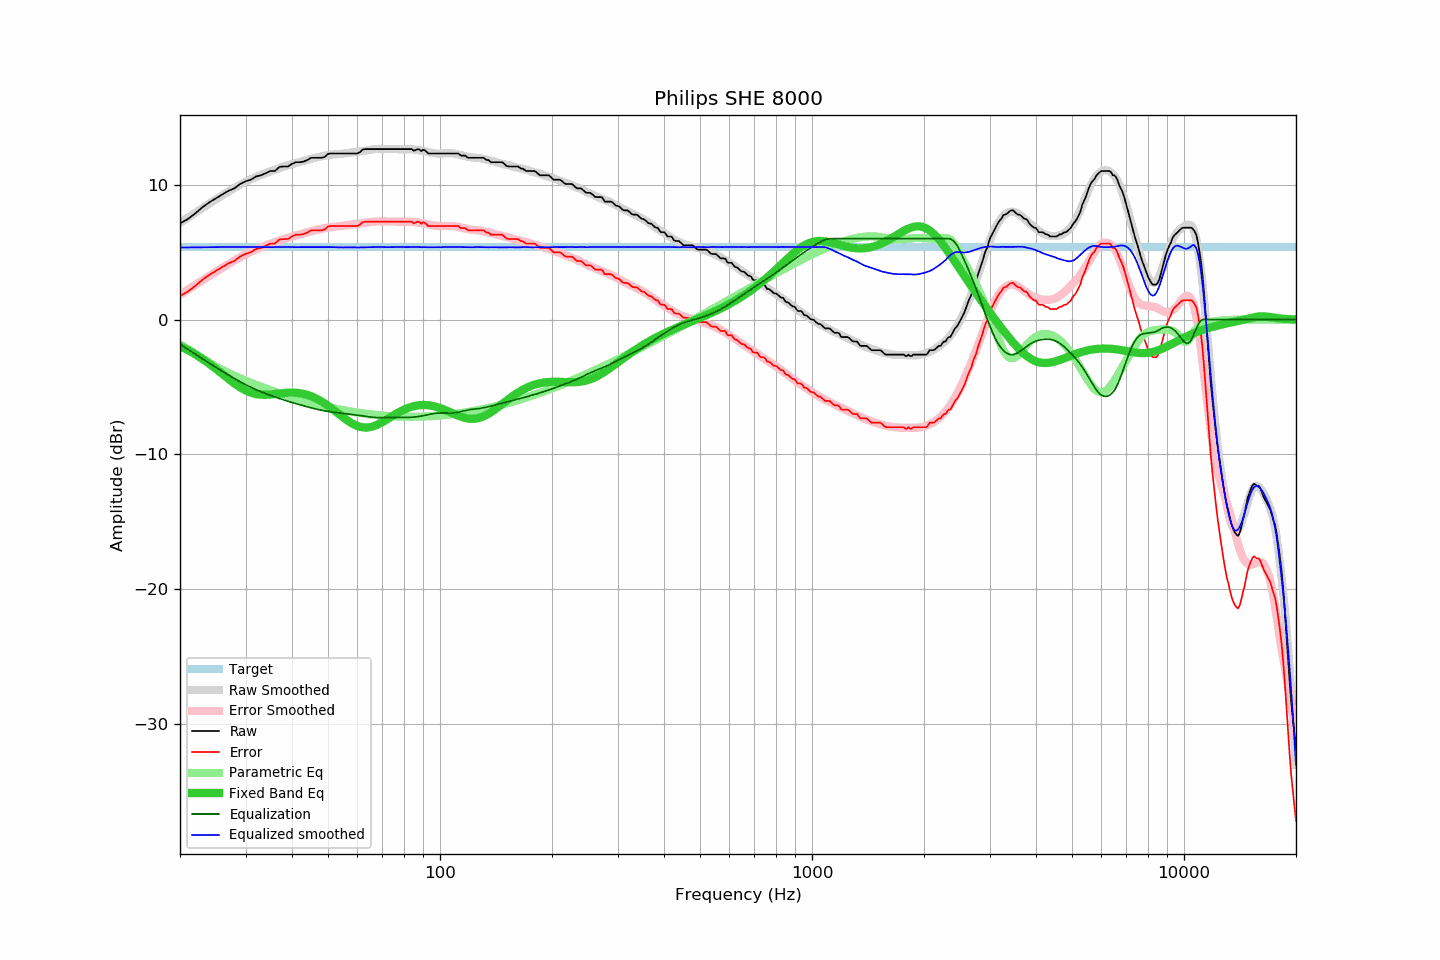

Source data for this figure (header and first rows):
frequency, raw, error, smoothed, error_smoothed, equalization, parametric_eq, equalized_raw, equalized_smoothed, target
20, 7.13, 1.75, 7.17, 1.83, -1.83, -1.97, 5.30, 5.34, 5.38
21, 7.46, 2.08, 7.56, 2.21, -2.21, -2.26, 5.25, 5.35, 5.38
22, 7.88, 2.50, 7.93, 2.57, -2.57, -2.58, 5.30, 5.35, 5.38
23, 8.34, 2.96, 8.28, 2.92, -2.92, -2.93, 5.42, 5.36, 5.38
24, 8.70, 3.32, 8.61, 3.24, -3.24, -3.29, 5.45, 5.37, 5.38
25, 9.00, 3.62, 8.92, 3.55, -3.55, -3.66, 5.45, 5.37, 5.38
26, 9.28, 3.90, 9.22, 3.84, -3.84, -4.04, 5.43, 5.38, 5.38
27, 9.55, 4.17, 9.50, 4.12, -4.12, -4.40, 5.43, 5.38, 5.38
28, 9.73, 4.35, 9.75, 4.37, -4.37, -4.74, 5.35, 5.38, 5.38
29, 10.05, 4.67, 9.99, 4.61, -4.61, -5.03, 5.44, 5.38, 5.38
30, 10.25, 4.87, 10.22, 4.83, -4.83, -5.26, 5.42, 5.38, 5.38
31, 10.37, 4.99, 10.40, 5.02, -5.02, -5.42, 5.34, 5.38, 5.38
32, 10.61, 5.23, 10.57, 5.20, -5.20, -5.53, 5.41, 5.38, 5.38
33, 10.70, 5.32, 10.72, 5.35, -5.35, -5.58, 5.35, 5.37, 5.38
34, 10.85, 5.47, 10.87, 5.49, -5.49, -5.58, 5.35, 5.37, 5.38
35, 11.02, 5.64, 10.99, 5.62, -5.62, -5.56, 5.39, 5.37, 5.38
36, 11.02, 5.64, 11.12, 5.74, -5.74, -5.52, 5.27, 5.37, 5.38
37, 11.32, 5.94, 11.23, 5.86, -5.86, -5.48, 5.46, 5.38, 5.38
38, 11.35, 5.97, 11.34, 5.96, -5.96, -5.45, 5.38, 5.38, 5.38
39, 11.35, 5.97, 11.44, 6.06, -6.06, -5.42, 5.29, 5.38, 5.38
40, 11.55, 6.17, 11.52, 6.15, -6.15, -5.42, 5.39, 5.37, 5.38
41, 11.67, 6.29, 11.61, 6.24, -6.24, -5.43, 5.43, 5.37, 5.38
42, 11.67, 6.29, 11.68, 6.32, -6.32, -5.46, 5.35, 5.36, 5.38
43, 11.72, 6.34, 11.77, 6.40, -6.40, -5.52, 5.32, 5.37, 5.38
44, 11.83, 6.45, 11.84, 6.47, -6.47, -5.59, 5.36, 5.37, 5.38
45, 12.00, 6.62, 11.91, 6.54, -6.54, -5.69, 5.45, 5.37, 5.38
46, 12.00, 6.62, 11.98, 6.61, -6.61, -5.80, 5.39, 5.37, 5.38
47, 12.00, 6.62, 12.04, 6.67, -6.67, -5.93, 5.33, 5.37, 5.38
48, 12.00, 6.62, 12.10, 6.72, -6.72, -6.07, 5.27, 5.38, 5.38
49, 12.06, 6.68, 12.16, 6.77, -6.77, -6.23, 5.28, 5.38, 5.38
50, 12.29, 6.91, 12.19, 6.82, -6.82, -6.40, 5.47, 5.38, 5.38
51, 12.32, 6.94, 12.23, 6.86, -6.86, -6.57, 5.46, 5.37, 5.38
52, 12.32, 6.94, 12.25, 6.89, -6.89, -6.75, 5.43, 5.36, 5.38
53, 12.32, 6.94, 12.27, 6.91, -6.91, -6.93, 5.40, 5.36, 5.38
54, 12.32, 6.94, 12.29, 6.94, -6.94, -7.10, 5.38, 5.35, 5.38
55, 12.32, 6.94, 12.31, 6.96, -6.96, -7.27, 5.36, 5.35, 5.38
56, 12.32, 6.94, 12.34, 6.99, -6.99, -7.43, 5.33, 5.35, 5.38
57, 12.32, 6.94, 12.37, 7.01, -7.01, -7.58, 5.30, 5.36, 5.38
58, 12.32, 6.94, 12.40, 7.04, -7.04, -7.70, 5.28, 5.36, 5.38
59, 12.32, 6.94, 12.42, 7.07, -7.07, -7.81, 5.25, 5.35, 5.38
60, 12.32, 6.94, 12.44, 7.09, -7.09, -7.90, 5.22, 5.34, 5.38
61, 12.43, 7.05, 12.47, 7.12, -7.12, -7.96, 5.31, 5.35, 5.38
62, 12.61, 7.23, 12.50, 7.15, -7.15, -8.00, 5.46, 5.35, 5.38
63, 12.64, 7.26, 12.54, 7.18, -7.18, -8.01, 5.46, 5.36, 5.38
64, 12.64, 7.26, 12.57, 7.21, -7.21, -8.00, 5.43, 5.36, 5.38
65, 12.64, 7.26, 12.60, 7.23, -7.23, -7.97, 5.41, 5.37, 5.38
66, 12.64, 7.26, 12.62, 7.25, -7.25, -7.93, 5.39, 5.37, 5.38
67, 12.64, 7.26, 12.64, 7.26, -7.26, -7.86, 5.38, 5.38, 5.38
68, 12.64, 7.26, 12.65, 7.27, -7.27, -7.79, 5.36, 5.38, 5.38
69, 12.64, 7.26, 12.66, 7.28, -7.28, -7.70, 5.36, 5.38, 5.38
70, 12.64, 7.26, 12.66, 7.28, -7.28, -7.61, 5.36, 5.38, 5.38
71, 12.64, 7.26, 12.65, 7.28, -7.28, -7.51, 5.36, 5.37, 5.38
72, 12.64, 7.26, 12.64, 7.27, -7.27, -7.41, 5.36, 5.36, 5.38
73, 12.64, 7.26, 12.64, 7.27, -7.27, -7.30, 5.37, 5.37, 5.38
74, 12.64, 7.26, 12.64, 7.26, -7.26, -7.20, 5.37, 5.37, 5.38
75, 12.64, 7.26, 12.64, 7.26, -7.26, -7.10, 5.37, 5.38, 5.38
76, 12.64, 7.26, 12.64, 7.26, -7.26, -7.01, 5.37, 5.38, 5.38
77, 12.64, 7.26, 12.64, 7.26, -7.26, -6.92, 5.37, 5.38, 5.38
78, 12.64, 7.26, 12.63, 7.26, -7.26, -6.84, 5.38, 5.37, 5.38
79, 12.64, 7.26, 12.64, 7.26, -7.26, -6.76, 5.38, 5.38, 5.38
... 553 more rows
